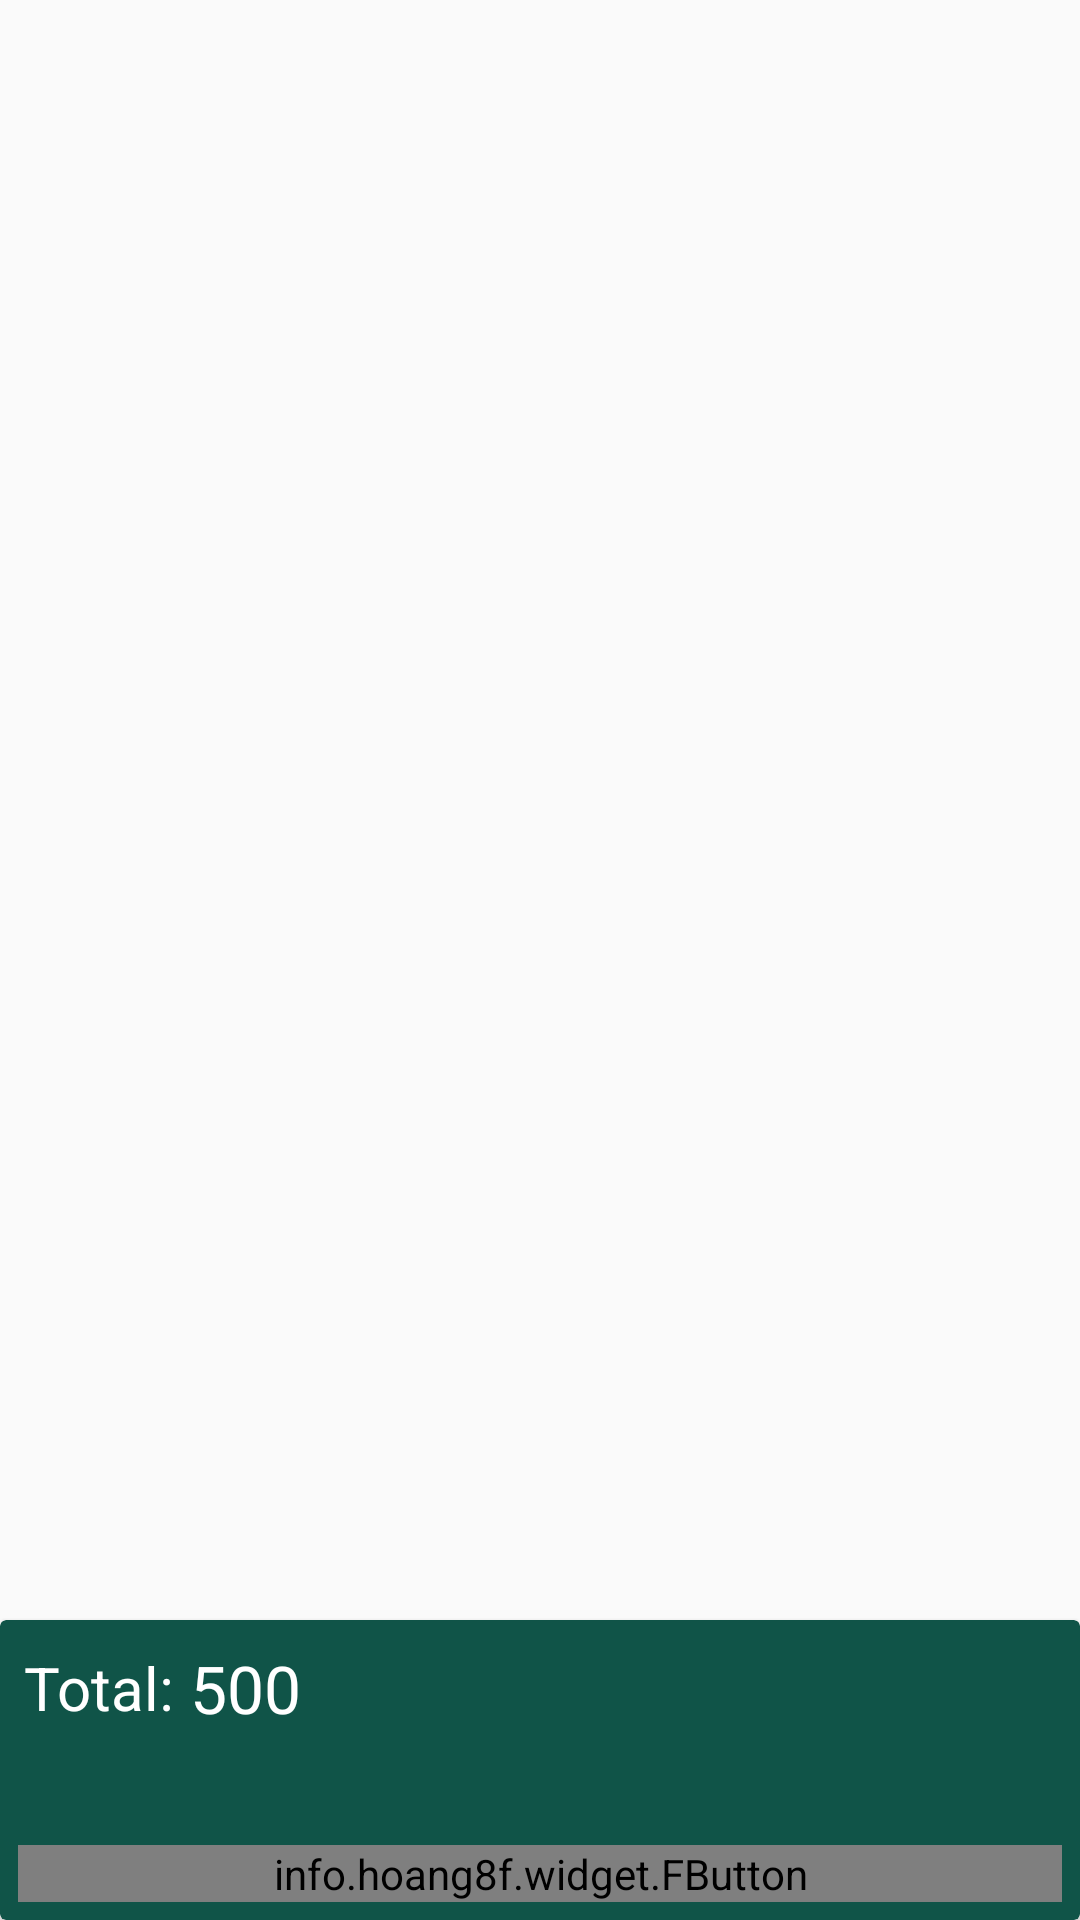

This screen was rendered from an Android layout file. Write that file and the resources it references.
<!-- AndroidManifest.xml: application theme AppTheme -->
<!-- res/layout/activity_cart.xml -->
<?xml version="1.0" encoding="utf-8"?>
<RelativeLayout xmlns:android="http://schemas.android.com/apk/res/android"
    xmlns:app="http://schemas.android.com/apk/res-auto"
    xmlns:tools="http://schemas.android.com/tools"
    android:layout_width="match_parent"
    android:layout_height="match_parent"
    android:background="@drawable/background"
    android:padding="0dp"
    tools:context="com.example.sushilsingh.glaco.Cart">
    
    <android.support.v7.widget.RecyclerView
        android:id="@+id/listCart"
        android:background="@android:color/transparent"
        android:layout_width="match_parent"
        android:layout_height="match_parent"/>

    <android.support.v7.widget.CardView
        android:layout_alignParentBottom="true"
        android:layout_width="wrap_content"
        app:cardBackgroundColor="@color/colorPrimary"
        android:layout_height="100dp">

        <RelativeLayout
            android:layout_width="match_parent"
            android:layout_height="match_parent">

            <LinearLayout
                android:layout_margin="8dp"
                android:gravity="center_vertical"
                android:orientation="horizontal"
                android:layout_width="wrap_content"
                android:layout_height="wrap_content">
                
                <TextView
                    android:text="Total: "
                    android:textSize="20sp"
                    android:textColor="@android:color/white"
                    android:layout_width="wrap_content"
                    android:layout_height="wrap_content" />


                <TextView
                    android:id="@+id/total"
                    android:text="500 "
                    android:textSize="22sp"
                    android:textColor="@android:color/white"
                    android:layout_width="wrap_content"
                    android:layout_height="wrap_content" />

            </LinearLayout>

            <info.hoang8f.widget.FButton
                android:id="@+id/btnPlaceOrder"
                android:text="Place Order"
                android:textColor="@android:color/white"
                android:layout_width="match_parent"
                android:layout_height="wrap_content"
                app:buttonColor="@color/btnSignIn"
                app:shadowColor="@android:color/black"
                app:shadowEnabled="true"
                app:shadowHeight="5dp"
                app:cornerRadius="20dp"
                android:layout_marginBottom="6dp"
                android:layout_marginLeft="6dp"
                android:layout_marginRight="6dp"
                android:layout_alignParentBottom="true"
                android:layout_centerHorizontal="true" />

        </RelativeLayout>

    </android.support.v7.widget.CardView>

</RelativeLayout>
<!-- resources referenced by this layout -->
<resources>
  <color name="btnSignIn">#ff9900</color>
  <color name="colorPrimary">#105448</color>
  <style name="AppTheme" parent="Theme.AppCompat.Light.NoActionBar">
          
          <item name="colorPrimary">@color/colorPrimary</item>
          <item name="colorPrimaryDark">@color/colorPrimaryDark</item>
          <item name="colorAccent">@color/colorAccent</item>
      </style>
  <color name="colorPrimaryDark">#303F9F</color>
  <color name="colorAccent">#1a5448</color>
</resources>
